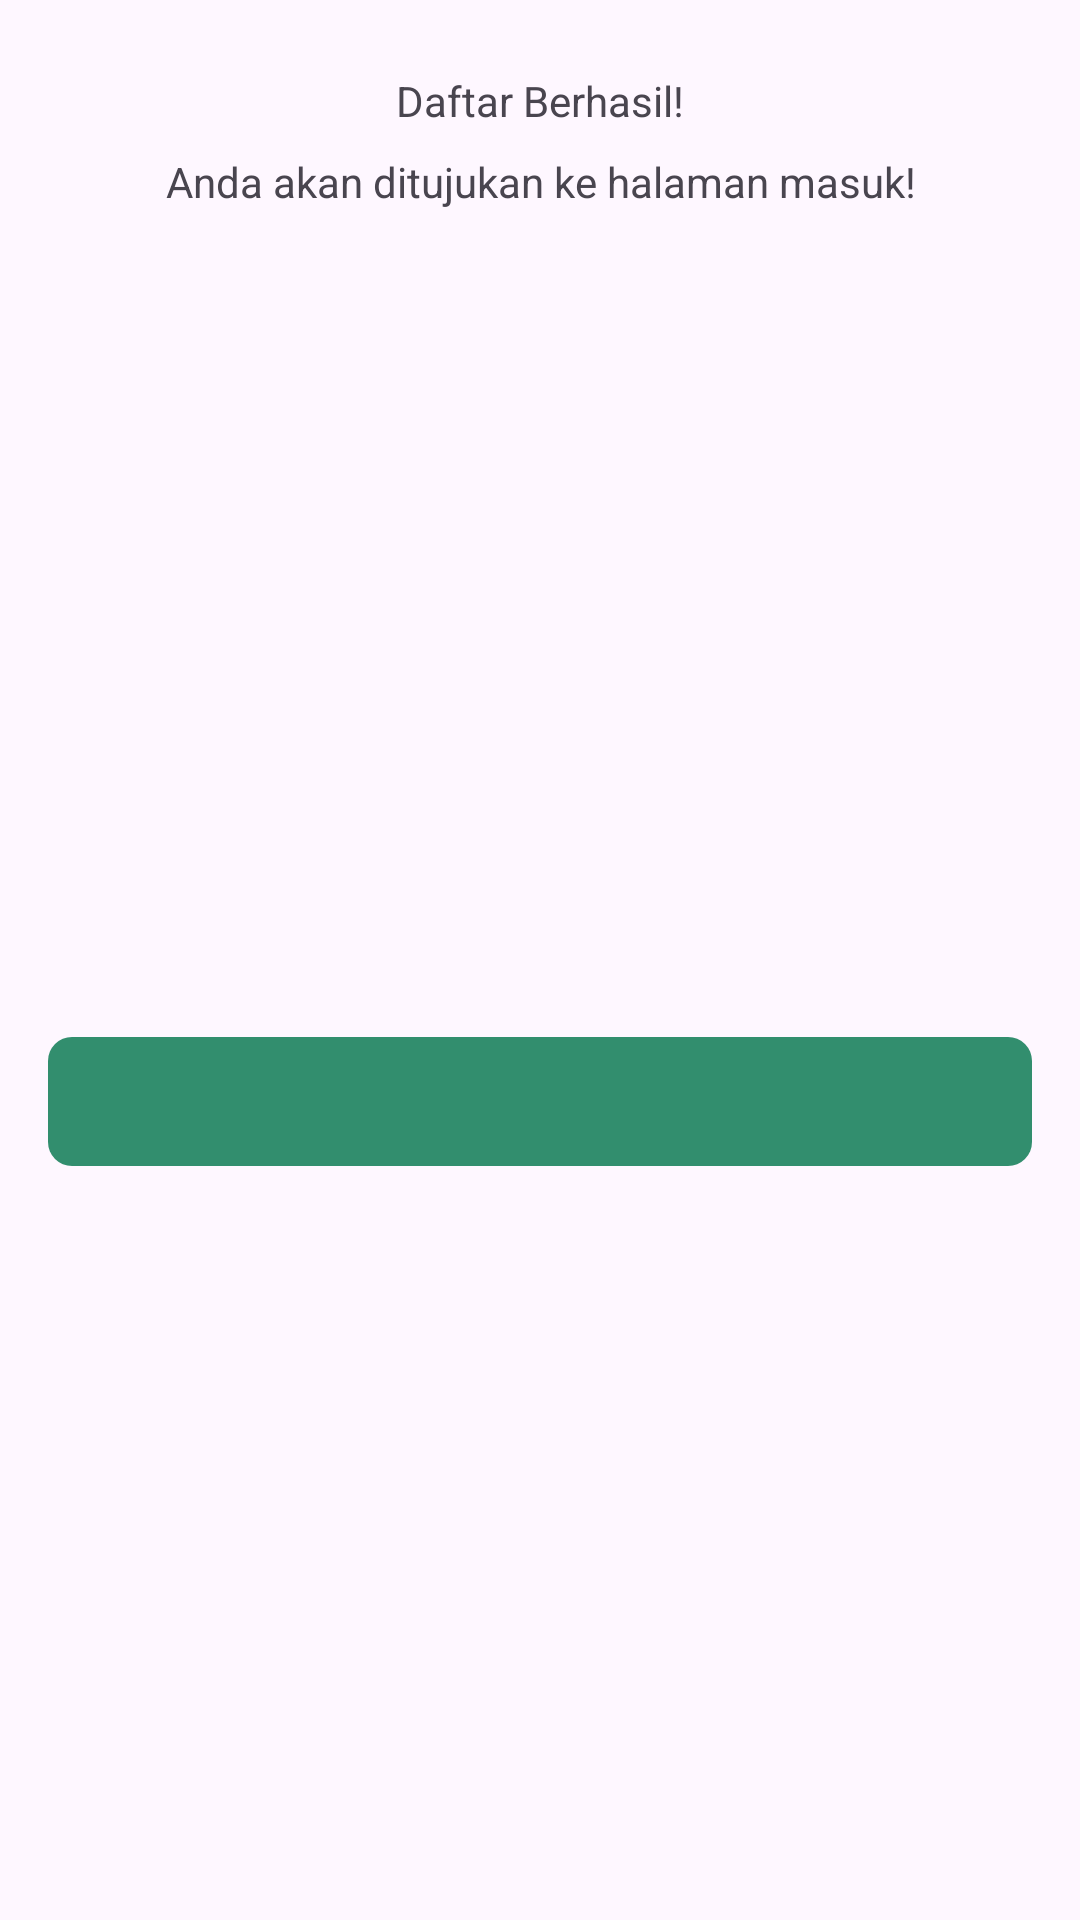

Here is an Android app screen rendered from its layout file. Give the layout XML and the strings, colors and styles it references.
<!-- AndroidManifest.xml: application theme Theme.SeaCatering -->
<!-- res/layout/fragment_condition.xml -->
<?xml version="1.0" encoding="utf-8"?>
<androidx.constraintlayout.widget.ConstraintLayout xmlns:android="http://schemas.android.com/apk/res/android"
    android:layout_width="match_parent"
    android:layout_height="wrap_content"
    android:layout_marginHorizontal="32dp"
    xmlns:app="http://schemas.android.com/apk/res-auto"
    android:background="@drawable/bg_dialog_frag">

    <com.google.android.material.textview.MaterialTextView
        android:id="@+id/registerConditionTitle"
        android:layout_width="wrap_content"
        android:layout_height="wrap_content"
        android:layout_marginHorizontal="@dimen/screen_margin"
        android:paddingTop="@dimen/large_margin"
        android:text="Daftar Berhasil!"
        android:textAlignment="center"
        app:layout_constraintEnd_toEndOf="parent"
        app:layout_constraintStart_toStartOf="parent"
        app:layout_constraintTop_toTopOf="parent"  />

    <com.google.android.material.textview.MaterialTextView
        android:id="@+id/registerConditionContent"
        android:layout_width="@dimen/zero_dp"
        android:layout_height="wrap_content"
        android:layout_marginHorizontal="@dimen/screen_margin"
        android:paddingTop="@dimen/normal_margin"
        android:paddingBottom="@dimen/large_margin"
        android:text="Anda akan ditujukan ke halaman masuk!"
        android:textAlignment="center"
        app:layout_constraintEnd_toEndOf="parent"
        app:layout_constraintStart_toStartOf="parent"
        app:layout_constraintTop_toBottomOf="@+id/registerConditionTitle" />

    <com.google.android.material.button.MaterialButton
        android:id="@+id/registerConditionButton"
        android:layout_width="@dimen/zero_dp"
        android:layout_height="wrap_content"
        android:layout_margin="@dimen/screen_margin"
        app:layout_constraintBottom_toBottomOf="parent"
        android:textAllCaps="false"
        app:cornerRadius="8dp"
        android:paddingVertical="12dp"
        app:layout_constraintEnd_toEndOf="parent"
        app:layout_constraintStart_toStartOf="parent"
        app:layout_constraintTop_toBottomOf="@id/registerConditionContent" />


</androidx.constraintlayout.widget.ConstraintLayout>
<!-- resources referenced by this layout -->
<resources>
  <dimen name="large_margin">24dp</dimen>
  <dimen name="normal_margin">8dp</dimen>
  <dimen name="screen_margin">16dp</dimen>
  <dimen name="zero_dp">0dp</dimen>
  <style name="Theme.SeaCatering" parent="Theme.Material3.Light.NoActionBar">
          
          <item name="colorPrimary">@color/primary</item>
          <item name="colorPrimaryVariant">@color/primary_variant</item>
          <item name="colorOnPrimary">@color/white</item>
          
          <item name="colorSecondary">@color/primary</item>
          <item name="colorSecondaryVariant">@color/primary_variant</item>
          <item name="colorOnSecondary">@color/white</item>
  
          <item name="android:statusBarColor">@color/secondary_variant</item>
  
          <item name="android:windowIsTranslucent">true</item>
      </style>
  <color name="primary">#328E6E</color>
  <color name="primary_variant">#67AE6E</color>
  <color name="white">#FFFFFFFF</color>
  <color name="secondary_variant">#E1EEBC</color>
</resources>
